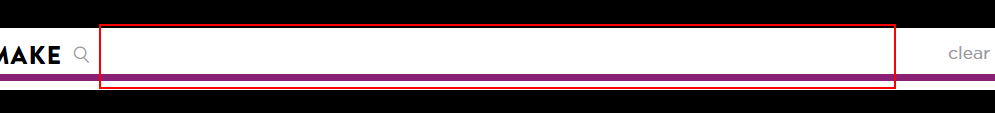
Workflow: Main

Step 1 [try]: type [userInput] into the text box 'search-input'

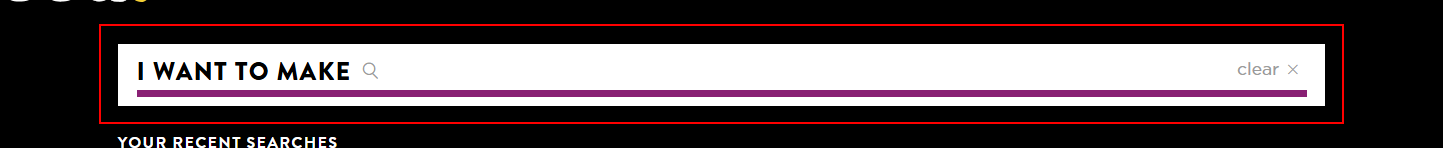
Step 2: type a value into the element

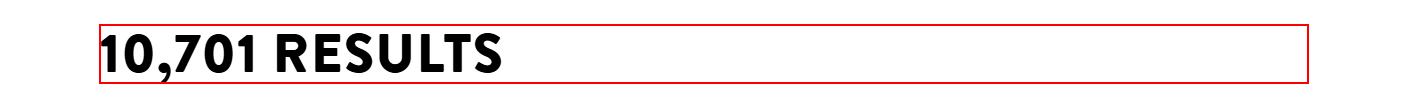
Step 3: find the heading

Step 4 [then]: get-text from the heading (same screen as step 3)

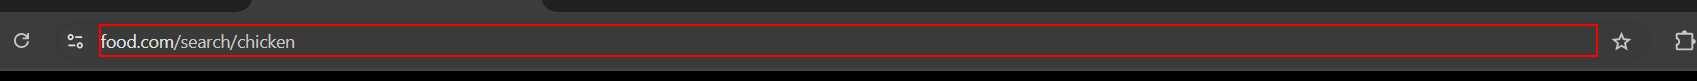
Step 5: get-text from the editable text 'Address and search bar' in window 'Recipes - Food.com - Google Chrome' (chrome.exe)

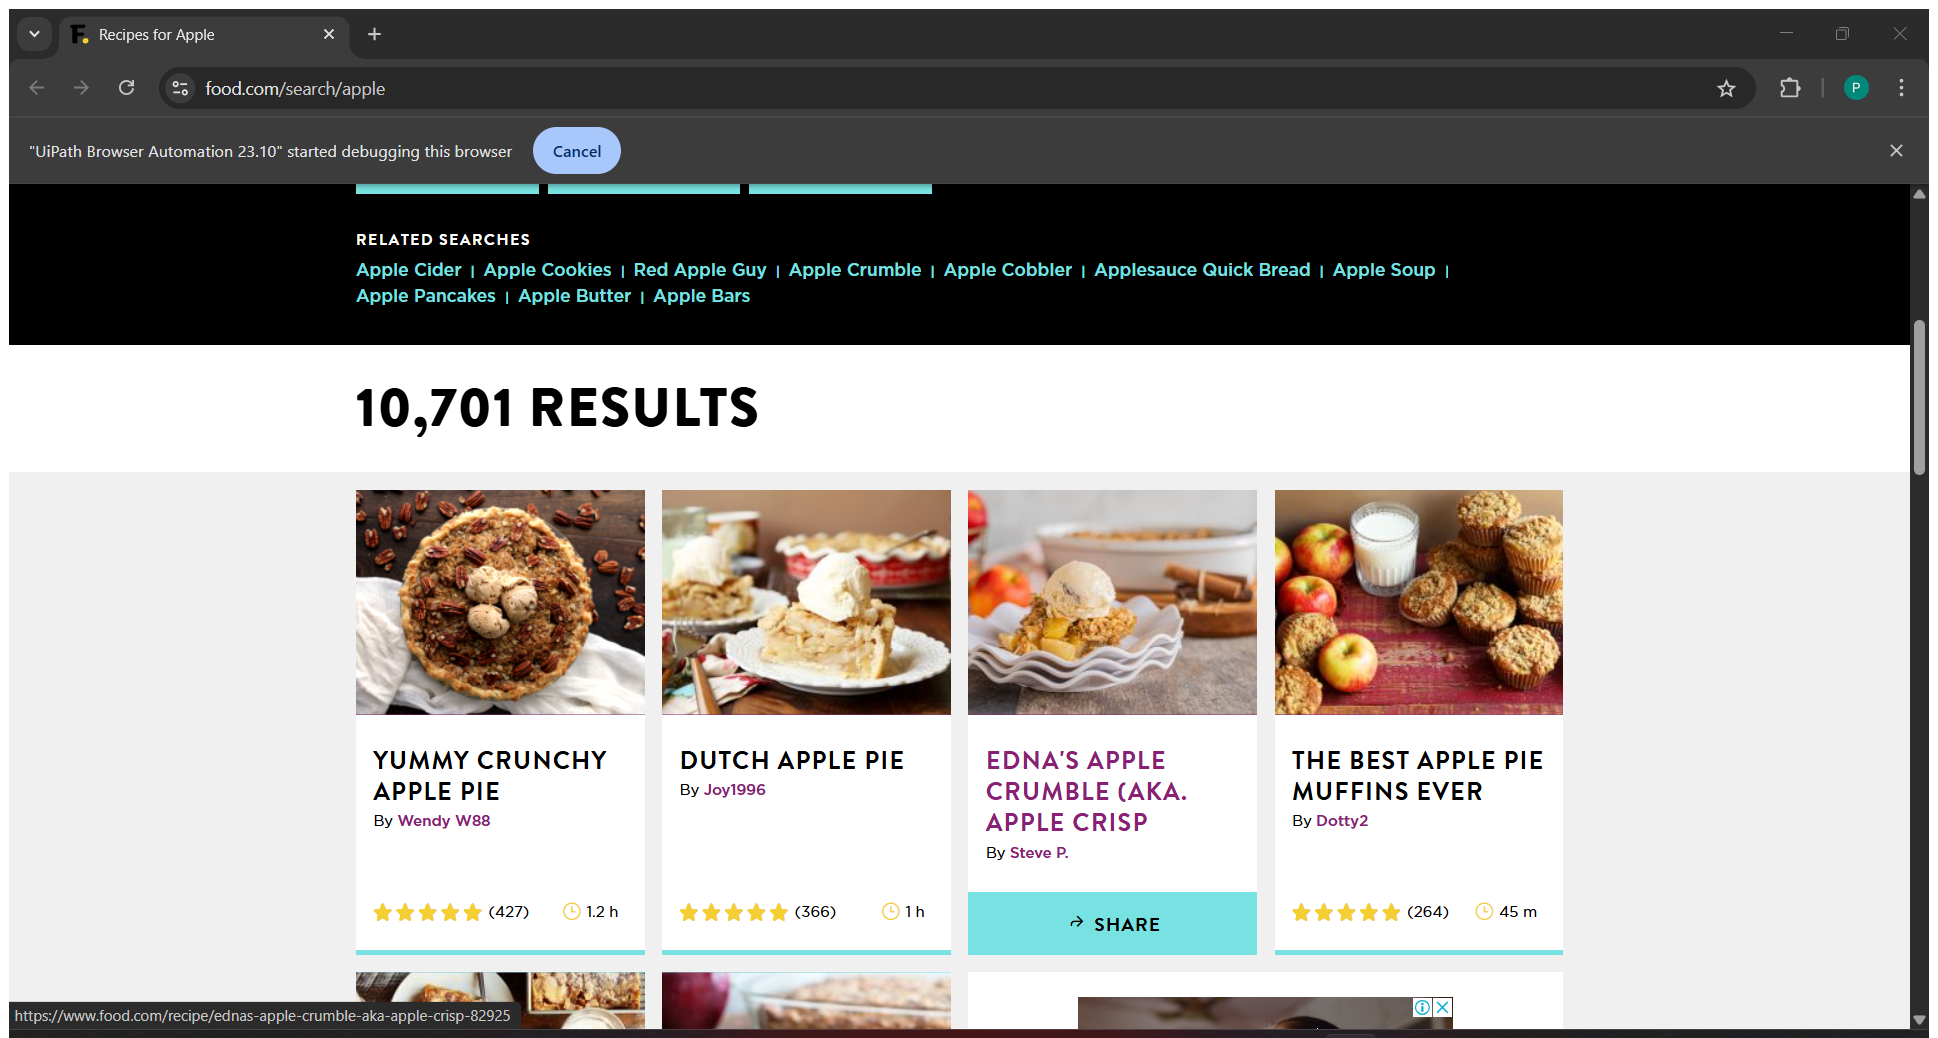
Step 6 [else]: Attach Browser 'Recipesfo Page' (chrome.exe)

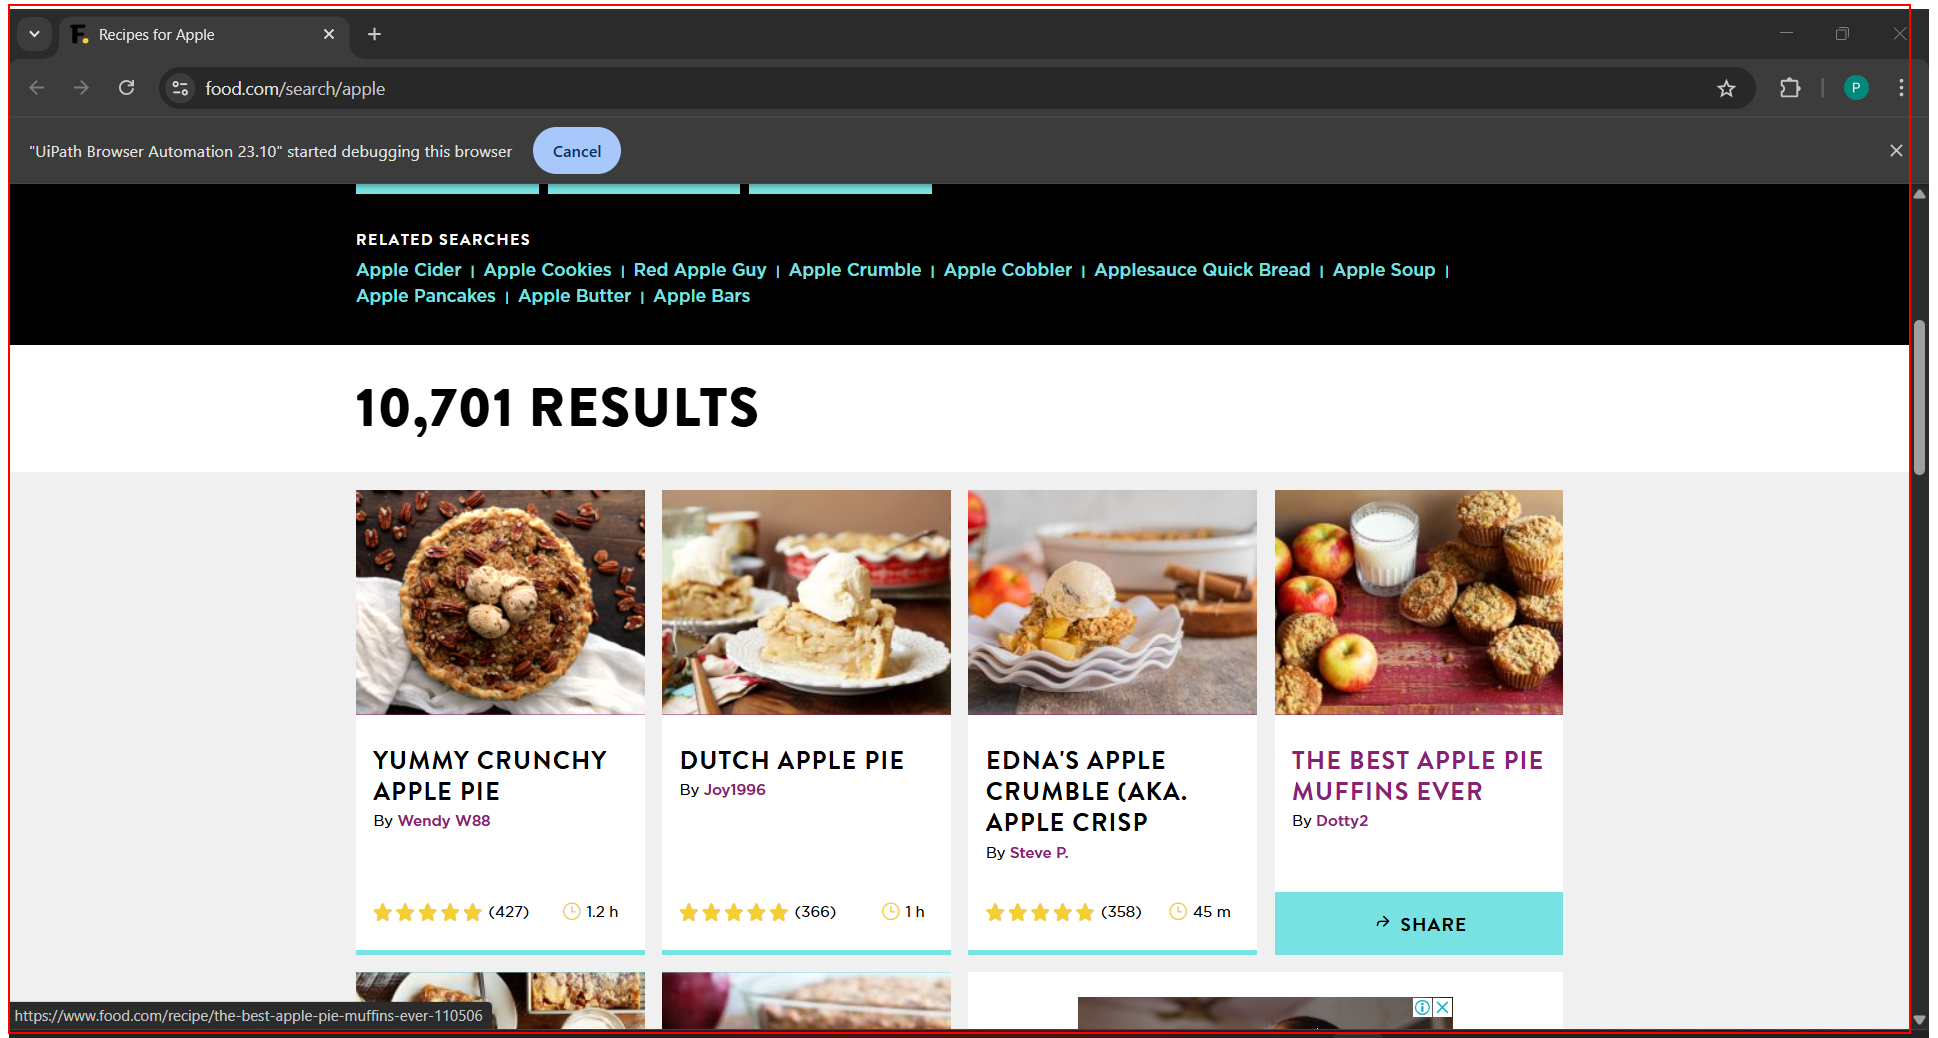
Step 7: get-text from the element

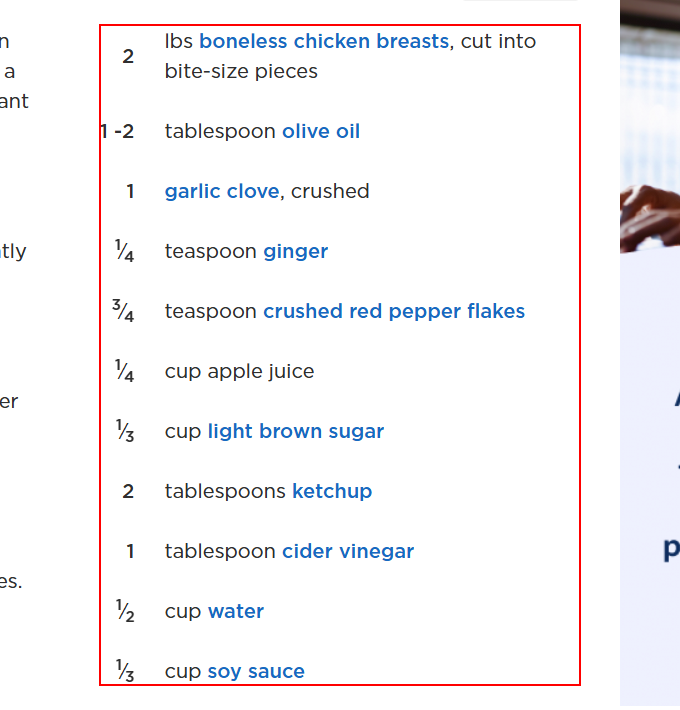
Step 8: get-text from the list

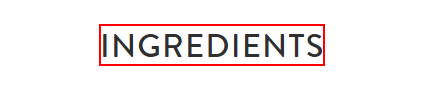
Step 9: Find Element 'H2  directions' on the heading 'ingredients'